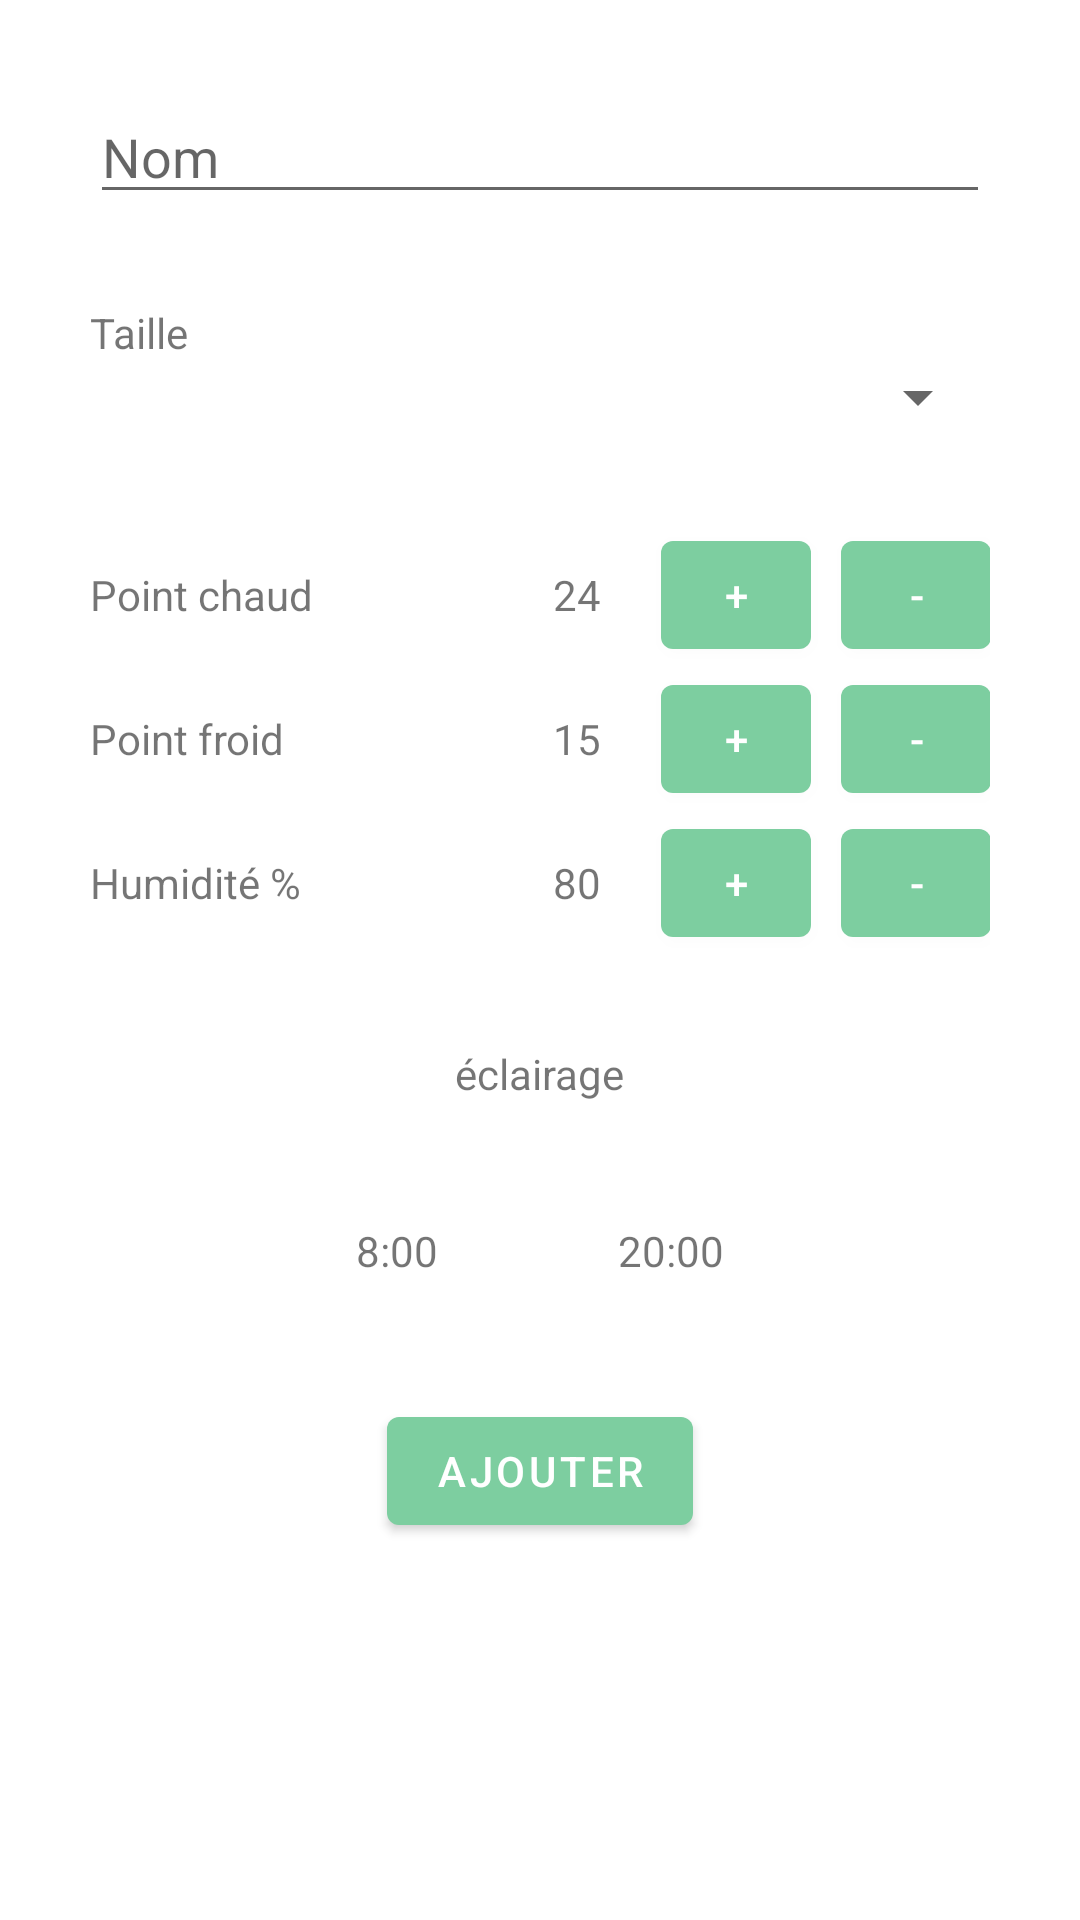

Layout XML and referenced resources for this Android screen:
<!-- AndroidManifest.xml: application theme Theme.ThermoConnectApp -->
<!-- res/layout/content_add_terra.xml -->
<?xml version="1.0" encoding="utf-8"?>
<androidx.constraintlayout.widget.ConstraintLayout xmlns:android="http://schemas.android.com/apk/res/android"
    xmlns:app="http://schemas.android.com/apk/res-auto"
    xmlns:tools="http://schemas.android.com/tools"
    android:layout_width="match_parent"
    android:layout_height="match_parent"
    app:layout_behavior="@string/appbar_scrolling_view_behavior">

    <LinearLayout
        android:layout_width="match_parent"
        android:layout_height="match_parent"
        android:layout_marginTop="30dp"
        android:gravity="center_horizontal"
        android:orientation="vertical"

        tools:layout_editor_absoluteX="1dp"
        tools:layout_editor_absoluteY="1dp">

        <EditText
            android:id="@+id/nameTerrarium"
            android:layout_width="match_parent"
            android:layout_height="wrap_content"
            android:layout_marginLeft="30dp"
            android:layout_marginRight="30dp"
            android:ems="10"
            android:hint="Nom"
            android:inputType="textPersonName"
            android:maxLength="32"
            android:onClick="cacheErreur" />

        <TextView
            android:id="@+id/textView2"
            android:layout_width="match_parent"
            android:layout_height="wrap_content"
            android:layout_marginLeft="30dp"
            android:layout_marginTop="30dp"
            android:layout_marginRight="30dp"
            android:text="Taille" />

        <Spinner
            android:id="@+id/spinner"
            android:layout_width="match_parent"
            android:layout_height="wrap_content"
            android:layout_marginLeft="30dp"
            android:layout_marginRight="30dp" />

        <TableLayout
            android:layout_width="match_parent"
            android:layout_height="wrap_content"
            android:layout_marginLeft="30dp"
            android:layout_marginTop="30dp"
            android:layout_marginRight="30dp">

            <TableRow
                android:layout_width="match_parent"
                android:layout_height="match_parent">

                <TextView
                    android:id="@+id/pointChaud"
                    android:layout_width="wrap_content"
                    android:layout_height="wrap_content"
                    android:layout_marginRight="80dp"
                    android:text="Point chaud" />

                <TextView
                    android:id="@+id/textChaud"
                    android:layout_width="wrap_content"
                    android:layout_height="wrap_content"
                    android:layout_marginRight="20dp"

                    android:text="24" />

                <Button
                    android:id="@+id/buttonChaudPlus"
                    android:layout_width="50dp"
                    android:layout_height="wrap_content"
                    android:layout_marginRight="10dp"
                    android:onClick="plusPointChaud"
                    android:text="+" />

                <Button
                    android:id="@+id/buttonChaudMoins"
                    android:layout_width="10dp"
                    android:layout_height="wrap_content"
                    android:onClick="moinsPointChaud"
                    android:text="-" />

            </TableRow>

            <TableRow
                android:layout_width="match_parent"
                android:layout_height="match_parent">

                <TextView
                    android:id="@+id/pointFroid"
                    android:layout_width="wrap_content"
                    android:layout_height="wrap_content"
                    android:text="Point froid" />

                <TextView
                    android:id="@+id/textFroid"
                    android:layout_width="wrap_content"
                    android:layout_height="wrap_content"
                    android:text="15" />

                <Button
                    android:id="@+id/buttonFroidPlus"
                    android:layout_width="50dp"
                    android:layout_height="wrap_content"
                    android:layout_marginRight="10dp"
                    android:onClick="plusPointFroid"
                    android:text="+" />

                <Button
                    android:id="@+id/buttonFroidMoins"
                    android:layout_width="50dp"
                    android:layout_height="wrap_content"
                    android:onClick="moinsPointFroid"
                    android:text="-" />

            </TableRow>

            <TableRow
                android:layout_width="match_parent"
                android:layout_height="match_parent">

                <TextView
                    android:id="@+id/humidite"
                    android:layout_width="wrap_content"
                    android:layout_height="wrap_content"
                    android:text="Humidité %" />

                <TextView
                    android:id="@+id/textHumidity"
                    android:layout_width="wrap_content"
                    android:layout_height="wrap_content"
                    android:text="80" />

                <Button
                    android:id="@+id/buttonHumiditePlus"
                    android:layout_width="50dp"
                    android:layout_height="wrap_content"

                    android:layout_marginRight="10dp"
                    android:onClick="plusHumidity"
                    android:text="+" />

                <Button
                    android:id="@+id/buttonHumiditeMoins"
                    android:layout_width="50dp"
                    android:layout_height="wrap_content"
                    android:onClick="moinsHumidity"
                    android:text="-" />

            </TableRow>

            <TableRow
                android:layout_width="match_parent"
                android:layout_height="match_parent" />
        </TableLayout>

        <TextView
            android:id="@+id/textView5"
            android:layout_width="wrap_content"
            android:layout_height="wrap_content"
            android:layout_marginTop="30dp"
            android:text="éclairage" />

        <LinearLayout
            android:layout_width="match_parent"
            android:layout_height="wrap_content"
            android:layout_marginTop="30dp"
            android:gravity="center"
            android:orientation="horizontal">

            <TextView
                android:id="@+id/timeMin"
                android:layout_width="wrap_content"
                android:layout_height="wrap_content"
                android:layout_marginRight="20dp"
                android:onClick="clickTimeMin"
                android:padding="10dp"
                android:text="8:00" />

            <TextView
                android:id="@+id/timeMax"
                android:layout_width="wrap_content"
                android:layout_height="wrap_content"
                android:layout_marginLeft="20dp"
                android:onClick="clickTimeMax"
                android:padding="10dp"
                android:text="20:00" />
        </LinearLayout>

        <TextView
            android:id="@+id/erreurAddTerra"
            android:layout_marginLeft="30dp"
            android:layout_marginRight="30dp"
            android:layout_width="wrap_content"
            android:layout_height="wrap_content"
            android:enabled="false"
            android:layout_marginTop="30dp"
            android:textColor="@color/red"
            android:visibility="gone"
            android:text="Une erreur est survenue" />

        <Button
            android:id="@+id/button"
            android:layout_width="wrap_content"
            android:layout_height="wrap_content"
            android:layout_marginTop="30dp"
            android:onClick="ajouter"
            android:text="Ajouter" />

    </LinearLayout>
</androidx.constraintlayout.widget.ConstraintLayout>
<!-- resources referenced by this layout -->
<resources>
  <color name="red">#FF0000</color>
  <style name="Theme.ThermoConnectApp" parent="Theme.MaterialComponents.DayNight.DarkActionBar">
          
          <item name="colorPrimary">@color/green</item>
          <item name="colorPrimaryVariant">@color/green</item>
          <item name="colorOnPrimary">@color/white</item>
          
          <item name="colorSecondary">@color/teal_200</item>
          <item name="colorSecondaryVariant">@color/teal_700</item>
          <item name="colorOnSecondary">@color/black</item>
          
          <item name="android:statusBarColor" tools:targetApi="l">?attr/colorPrimaryVariant</item>
          
      </style>
  <color name="green">#7DCEA0</color>
  <color name="white">#FFFFFFFF</color>
  <color name="teal_200">#FF03DAC5</color>
  <color name="teal_700">#FF018786</color>
  <color name="black">#FF000000</color>
</resources>
